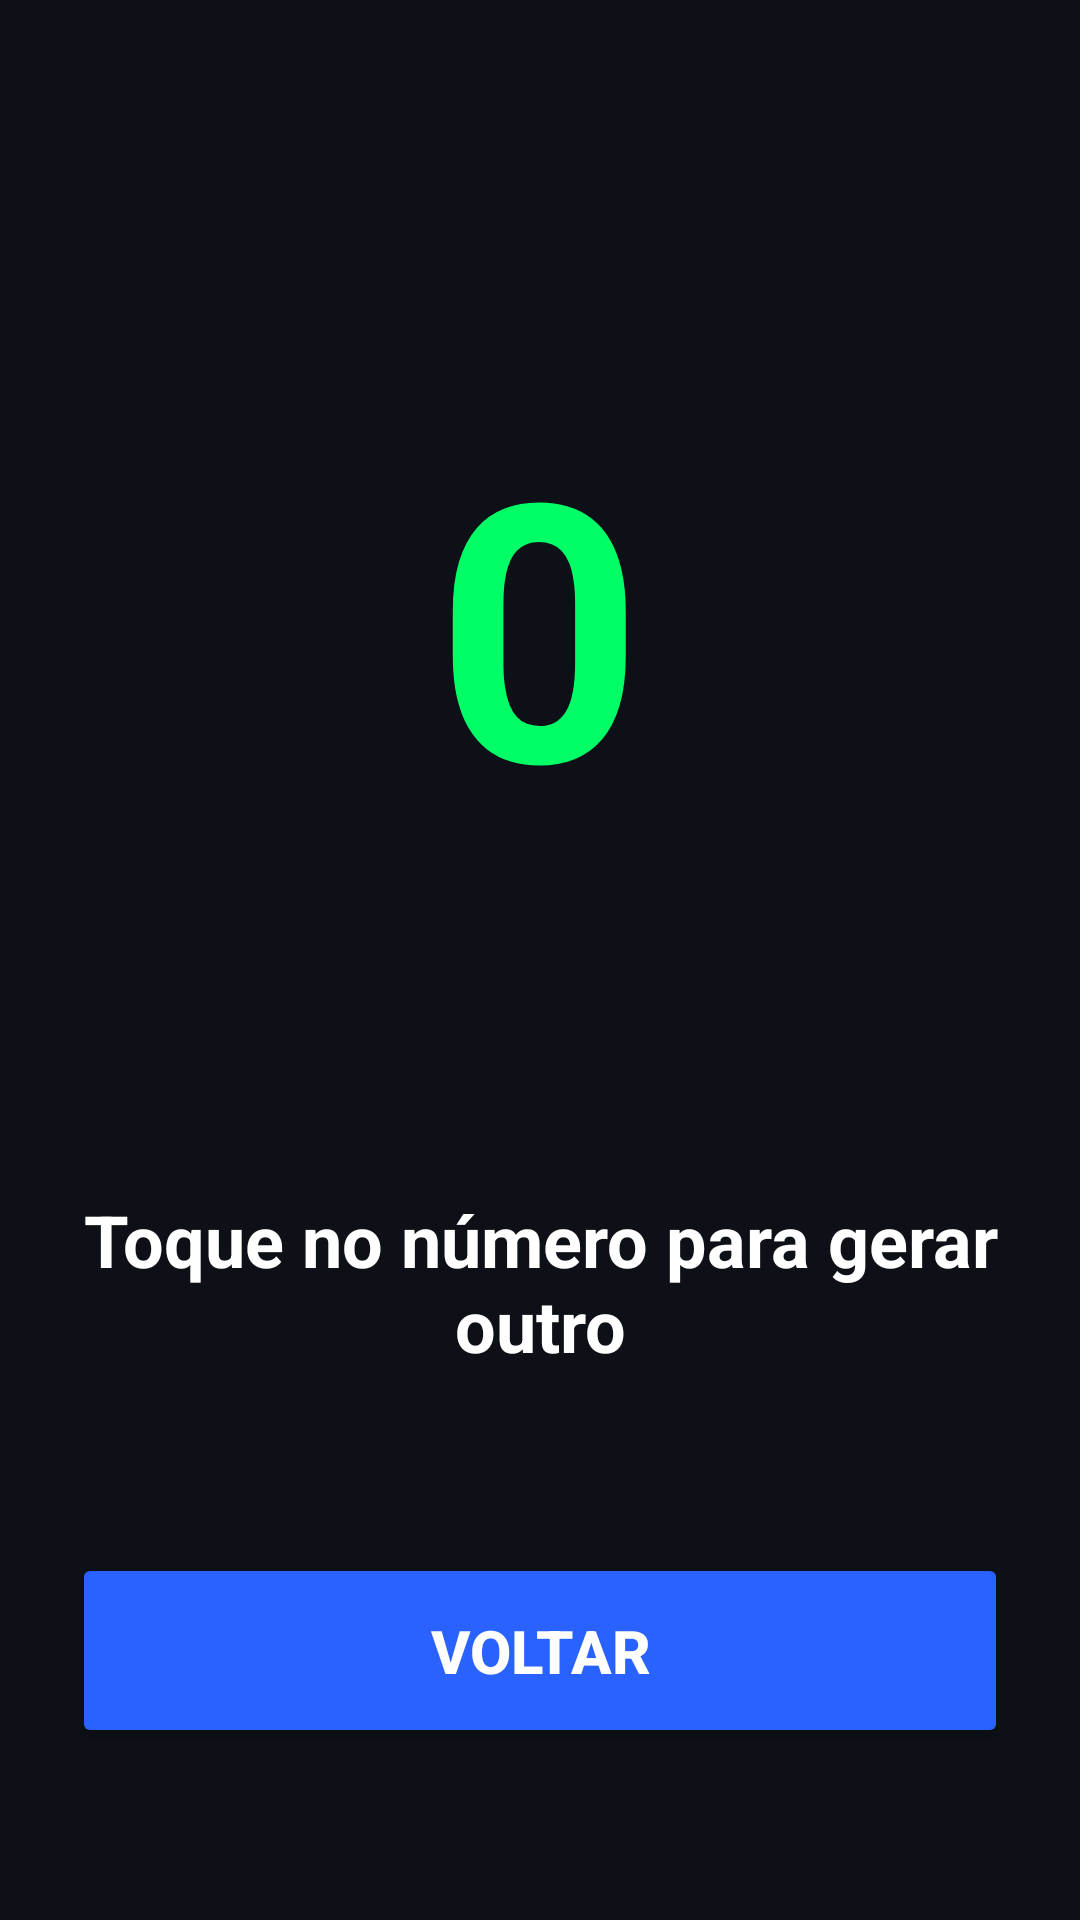

Produce the Android XML layout that renders to this screen, including the resource entries it uses.
<!-- AndroidManifest.xml: application theme Theme.ZeAleatorio -->
<!-- res/layout/activity_resultado.xml -->
<?xml version="1.0" encoding="utf-8"?>
<LinearLayout xmlns:android="http://schemas.android.com/apk/res/android"
    android:layout_width="match_parent"
    android:layout_height="match_parent"
    android:orientation="vertical"
    android:gravity="center"
    android:background="#0D1117"
    android:padding="24dp">

    <LinearLayout
        android:id="@+id/quadradoCor"
        android:layout_width="300dp"
        android:layout_height="300dp"
        android:gravity="center"
        android:layout_marginBottom="40dp">

        <TextView
            android:id="@+id/textNumero"
            android:layout_width="wrap_content"
            android:layout_height="wrap_content"
            android:text="0"
            android:textColor="#00FF66"
            android:textSize="120sp"
            android:textStyle="bold"
            android:gravity="center"/>

    </LinearLayout>

    <TextView
        android:layout_width="wrap_content"
        android:layout_height="wrap_content"
        android:text="Toque no número para gerar outro"
        android:textColor="#FFFFFF"
        android:textSize="24sp"
        android:textStyle="bold"
        android:gravity="center"
        android:layout_marginBottom="60dp"/>

    <Button
        android:id="@+id/buttonVoltar"
        android:layout_width="match_parent"
        android:layout_height="65dp"
        android:text="VOLTAR"
        android:textStyle="bold"
        android:textSize="20sp"
        android:backgroundTint="#2962FF"
        android:textColor="#FFFFFF"/>

</LinearLayout>
<!-- resources referenced by this layout -->
<resources>
  <style name="Theme.ZeAleatorio" parent="Theme.Material3.DayNight.NoActionBar">
          <item name="android:statusBarColor">#101820</item>
      </style>
</resources>
